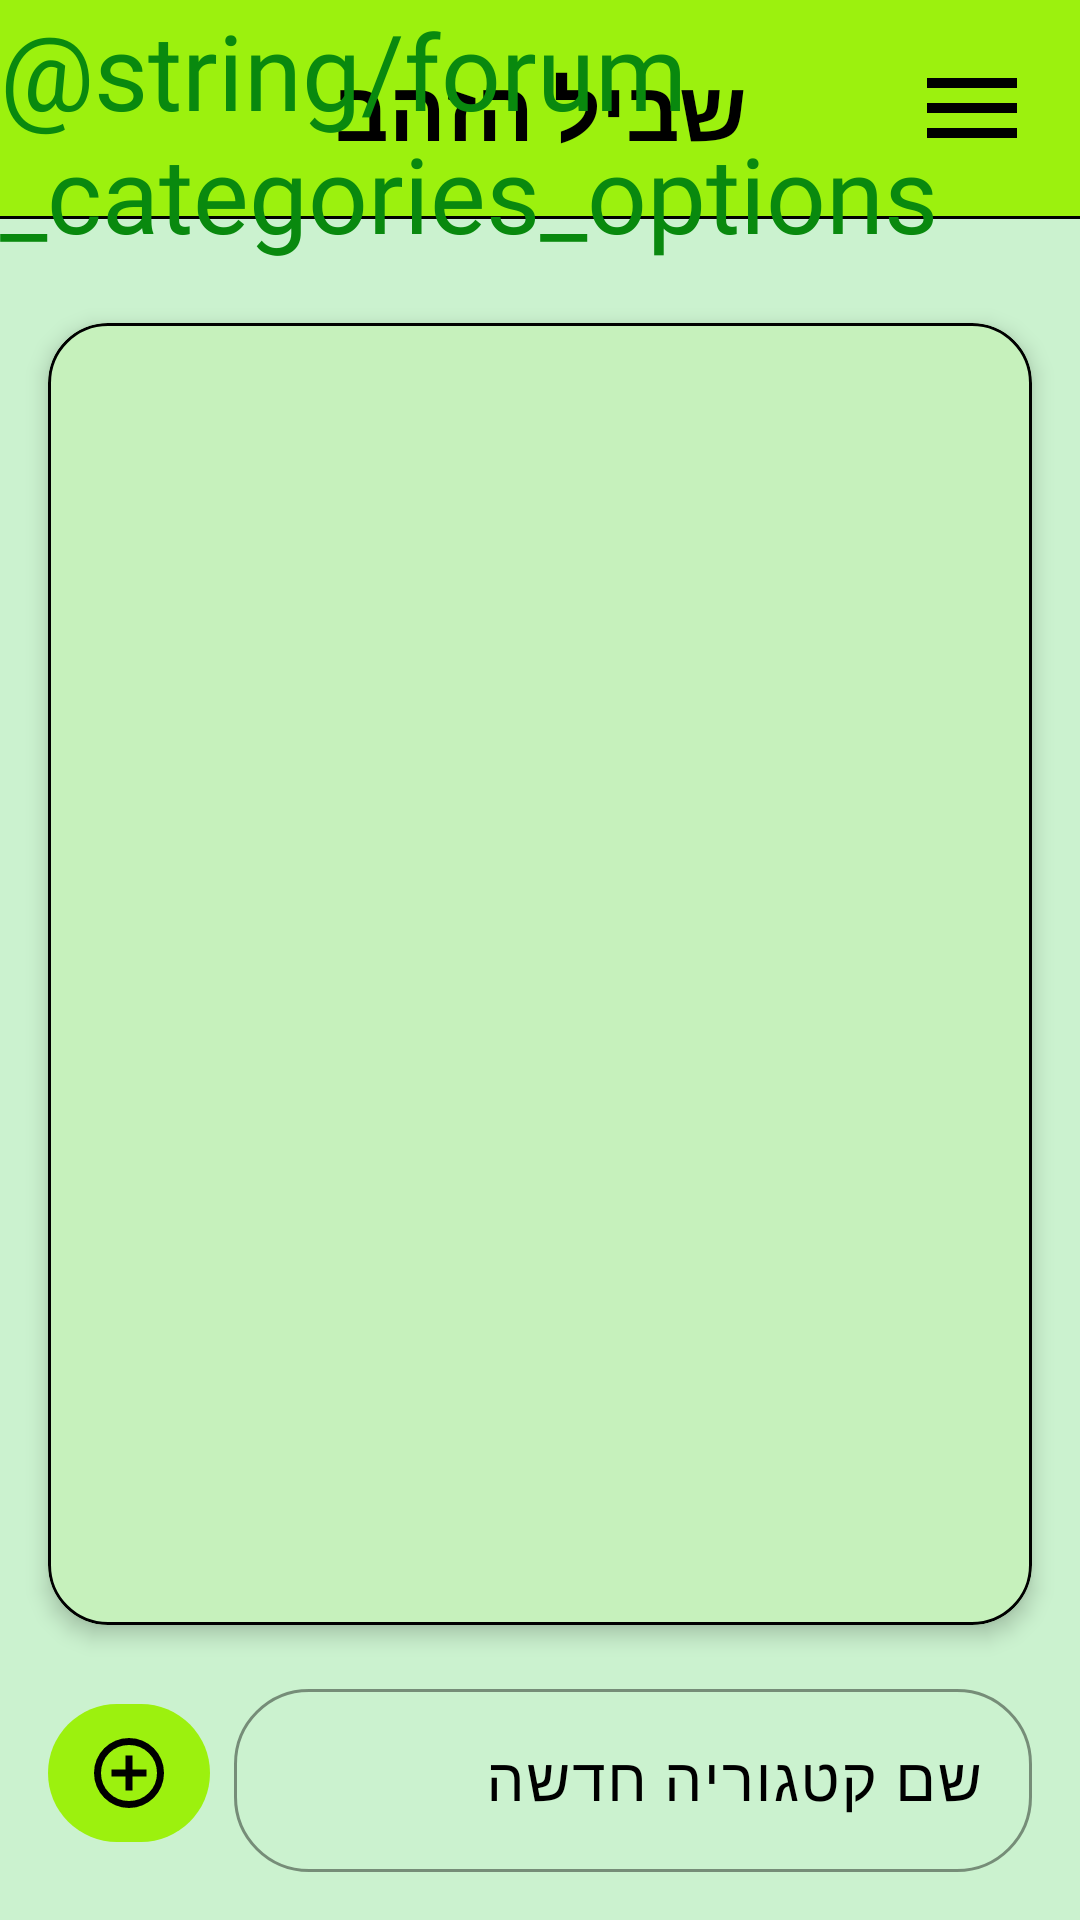

Reconstruct the res/layout file that produces this screen, plus the resources it refers to.
<!-- AndroidManifest.xml: application theme Theme.SagivProject -->
<!-- res/layout/fragment_admin_forum_categories.xml -->
<?xml version="1.0" encoding="utf-8"?>
<androidx.constraintlayout.widget.ConstraintLayout xmlns:android="http://schemas.android.com/apk/res/android"
    xmlns:app="http://schemas.android.com/apk/res-auto"
    xmlns:tools="http://schemas.android.com/tools"
    android:id="@+id/adminForumCatergoriesPage"
    android:layout_width="match_parent"
    android:layout_height="match_parent"
    android:layoutDirection="rtl"
    android:paddingBottom="16dp"
    tools:context=".screens.AdminForumCategoriesFragment">

    <include
        layout="@layout/include_top_bar"
        android:layout_width="0dp"
        android:layout_height="wrap_content"
        app:layout_constraintEnd_toEndOf="parent"
        app:layout_constraintStart_toStartOf="parent"
        app:layout_constraintTop_toTopOf="parent" />

    <TextView
        android:id="@+id/txtAdminForumCategoriesTitle"
        android:layout_width="wrap_content"
        android:layout_height="wrap_content"
        android:layout_marginTop="16dp"
        android:fontFamily="@font/headline_hebrew"
        android:text="@string/forum_categories_options"
        android:textColor="@color/headline"
        android:textSize="35sp"
        app:layout_constraintEnd_toEndOf="parent"
        app:layout_constraintStart_toStartOf="parent"
        app:layout_constraintTop_toBottomOf="@id/separatorLine" />

    <com.google.android.material.card.MaterialCardView
        android:layout_width="0dp"
        android:layout_height="0dp"
        android:layout_marginStart="16dp"
        android:layout_marginTop="20dp"
        android:layout_marginEnd="16dp"
        android:layout_marginBottom="16dp"
        app:cardCornerRadius="20dp"
        app:cardElevation="4dp"
        app:layout_constraintBottom_toTopOf="@id/layout_adminForumCategory_add_category"
        app:layout_constraintEnd_toEndOf="parent"
        app:layout_constraintStart_toStartOf="parent"
        app:layout_constraintTop_toBottomOf="@id/txtAdminForumCategoriesTitle"
        app:strokeColor="?attr/colorOutline">

        <FrameLayout
            android:layout_width="match_parent"
            android:layout_height="match_parent">

            <androidx.recyclerview.widget.RecyclerView
                android:id="@+id/recycler_forumCategories"
                android:layout_width="match_parent"
                android:layout_height="match_parent"
                android:clipToPadding="false"
                android:padding="8dp"
                tools:listitem="@android:layout/simple_list_item_1" />

        </FrameLayout>
    </com.google.android.material.card.MaterialCardView>

    <com.google.android.material.textfield.TextInputLayout
        android:id="@+id/layout_adminForumCategory_add_category"
        android:layout_width="0dp"
        android:layout_height="wrap_content"
        android:layout_marginStart="16dp"
        android:layout_marginEnd="8dp"
        android:hint="@string/new_category_name"
        app:boxCornerRadiusBottomEnd="25dp"
        app:boxCornerRadiusBottomStart="25dp"
        app:boxCornerRadiusTopEnd="25dp"
        app:boxCornerRadiusTopStart="25dp"
        app:layout_constraintBottom_toBottomOf="parent"
        app:layout_constraintEnd_toStartOf="@+id/btn_adminForumCategory_add_category"
        app:layout_constraintStart_toStartOf="parent">

        <com.google.android.material.textfield.TextInputEditText
            android:id="@+id/edt_new_category_name"
            android:layout_width="match_parent"
            android:layout_height="wrap_content"
            android:fontFamily="@font/text_hebrew"
            android:textSize="20sp" />
    </com.google.android.material.textfield.TextInputLayout>

    <com.google.android.material.button.MaterialButton
        android:id="@+id/btn_adminForumCategory_add_category"
        android:layout_width="54dp"
        android:layout_height="54dp"
        android:layout_marginEnd="16dp"
        android:contentDescription="@string/add"
        app:cornerRadius="30dp"
        app:icon="@drawable/ic_add"
        app:iconGravity="textEnd"
        app:iconPadding="0dp"
        app:iconSize="28dp"
        app:layout_constraintBottom_toBottomOf="@id/layout_adminForumCategory_add_category"
        app:layout_constraintEnd_toEndOf="parent"
        app:layout_constraintTop_toTopOf="@id/layout_adminForumCategory_add_category" />

</androidx.constraintlayout.widget.ConstraintLayout>
<!-- res/layout/include_top_bar.xml (included above) -->
<?xml version="1.0" encoding="utf-8"?>
<LinearLayout xmlns:android="http://schemas.android.com/apk/res/android"
    xmlns:app="http://schemas.android.com/apk/res-auto"
    android:layout_width="match_parent"
    android:layout_height="wrap_content"
    android:layoutDirection="rtl"
    android:orientation="vertical">

    <androidx.constraintlayout.widget.ConstraintLayout
        android:layout_width="match_parent"
        android:layout_height="72dp"
        android:background="@color/background_color_nav"
        android:elevation="4dp">

        <ImageButton
            android:id="@+id/btn_open_drawer"
            android:layout_width="56dp"
            android:layout_height="56dp"
            android:layout_marginStart="8dp"
            android:background="?attr/selectableItemBackgroundBorderless"
            android:contentDescription="@string/main"
            android:padding="8dp"
            android:scaleType="fitCenter"
            android:src="@drawable/ic_menu"
            app:layout_constraintBottom_toBottomOf="parent"
            app:layout_constraintStart_toStartOf="parent"
            app:layout_constraintTop_toTopOf="parent"
            app:tint="@color/nav_text_color" />

        <TextView
            android:id="@+id/topBarTitle"
            android:layout_width="wrap_content"
            android:layout_height="wrap_content"
            android:fontFamily="@font/headline_hebrew"
            android:text="@string/app_name"
            android:textColor="@color/nav_text_color"
            android:textSize="28sp"
            android:textStyle="bold"
            app:layout_constraintBottom_toBottomOf="parent"
            app:layout_constraintEnd_toEndOf="parent"
            app:layout_constraintStart_toStartOf="parent"
            app:layout_constraintTop_toTopOf="parent" />

        <FrameLayout
            android:id="@+id/topMenuContainer"
            android:layout_width="0dp"
            android:layout_height="match_parent"
            android:visibility="gone"
            app:layout_constraintBottom_toBottomOf="parent"
            app:layout_constraintStart_toStartOf="parent"
            app:layout_constraintTop_toTopOf="parent" />
    </androidx.constraintlayout.widget.ConstraintLayout>

    <View
        android:layout_width="match_parent"
        android:layout_height="1dp"
        android:alpha="1"
        android:background="@color/text_color" />
</LinearLayout>
<!-- resources referenced by this layout -->
<resources>
  <color name="background_color_nav">#9cf10e</color>
  <color name="headline">#09890E</color>
  <color name="nav_text_color">#FF000000</color>
  <color name="text_color">#FF000000</color>
  <!-- drawable ic_add (drawable) -->
  <vector xmlns:android="http://schemas.android.com/apk/res/android"
      android:width="24dp"
      android:height="24dp"
      android:viewportWidth="960"
      android:viewportHeight="960">
      <path
          android:fillColor="@color/buttons_text_color"
          android:pathData="M440,680h80v-160h160v-80L520,440v-160h-80v160L280,440v80h160v160ZM480,880q-83,0 -156,-31.5T197,763q-54,-54 -85.5,-127T80,480q0,-83 31.5,-156T197,197q54,-54 127,-85.5T480,80q83,0 156,31.5T763,197q54,54 85.5,127T880,480q0,83 -31.5,156T763,763q-54,54 -127,85.5T480,880ZM480,800q134,0 227,-93t93,-227q0,-134 -93,-227t-227,-93q-134,0 -227,93t-93,227q0,134 93,227t227,93ZM480,480Z" />
  </vector>
  <!-- drawable ic_menu (drawable) -->
  <vector xmlns:android="http://schemas.android.com/apk/res/android"
      android:width="24dp"
      android:height="24dp"
      android:viewportWidth="960"
      android:viewportHeight="960">
      <path
          android:fillColor="@color/buttons_text_color"
          android:pathData="M120,720v-80h720v80L120,720ZM120,520v-80h720v80L120,520ZM120,320v-80h720v80L120,320Z" />
  </vector>
  <string name="add">הוסף</string>
  <string name="app_name">שביל הזהב</string>
  <string name="main">דף הבית</string>
  <string name="new_category_name">שם קטגוריה חדשה</string>
  <style name="Theme.SagivProject" parent="Theme.SagivProject.Light" />
  <color name="buttons_text_color">#FF000000</color>
  <style name="Theme.SagivProject.Light" parent="Theme.Material3.DayNight.NoActionBar">
          <item name="android:popupMenuStyle">@style/AppPopupMenuStyle</item>
          <item name="popupMenuStyle">@style/AppPopupMenuStyle</item>
          <item name="android:windowBackground">@color/background_color</item>
          <item name="colorPrimary">@color/background_color_nav</item>
          <item name="colorOnPrimary">@color/nav_text_color</item>
          <item name="android:textColor">@color/text_color</item>
          <item name="colorSecondary">@color/background_color_buttons</item>
          <item name="colorOnSecondary">@color/buttons_text_color</item>
          <item name="colorSurface">@color/background_color</item>
          <item name="colorOnSurface">@color/text_color</item>
          <item name="colorOutline">@color/text_color</item>
          <item name="textInputStyle">@style/AppTextInputLayoutStyle</item>
          <item name="editTextStyle">@style/AppTextInputEditTextStyle</item>
          <item name="colorError">@color/error</item>
          <item name="colorOnSurfaceVariant">@color/text_color</item>
          <item name="colorPrimaryContainer">@color/text_color</item>
          <item name="android:forceDarkAllowed">true</item>
      </style>
  <style name="AppPopupMenuStyle" parent="Widget.AppCompat.PopupMenu">
          <item name="android:popupBackground">@color/popup_background_color</item>
          <item name="android:textAppearance">@style/PopupMenuTextAppearance</item>
      </style>
  <color name="background_color">#cbf2cf</color>
  <color name="background_color_buttons">#9cf10e</color>
  <style name="AppTextInputLayoutStyle" parent="Widget.Material3.TextInputLayout.OutlinedBox">
          <item name="boxStrokeColor">@color/text_color</item>
          <item name="boxStrokeWidthFocused">1dp</item>
          <item name="hintTextColor">@color/text_color</item>
      </style>
  <style name="AppTextInputEditTextStyle" parent="Widget.Material3.TextInputEditText.OutlinedBox">
          <item name="android:textColor">@color/text_color</item>
          <item name="android:fontFamily">@font/text_hebrew</item>
      </style>
  <color name="error">#8C1A00</color>
  <color name="popup_background_color">#9cf10e</color>
  <style name="PopupMenuTextAppearance" parent="@android:style/TextAppearance">
          <item name="android:textColor">@color/text_color</item>
      </style>
</resources>
